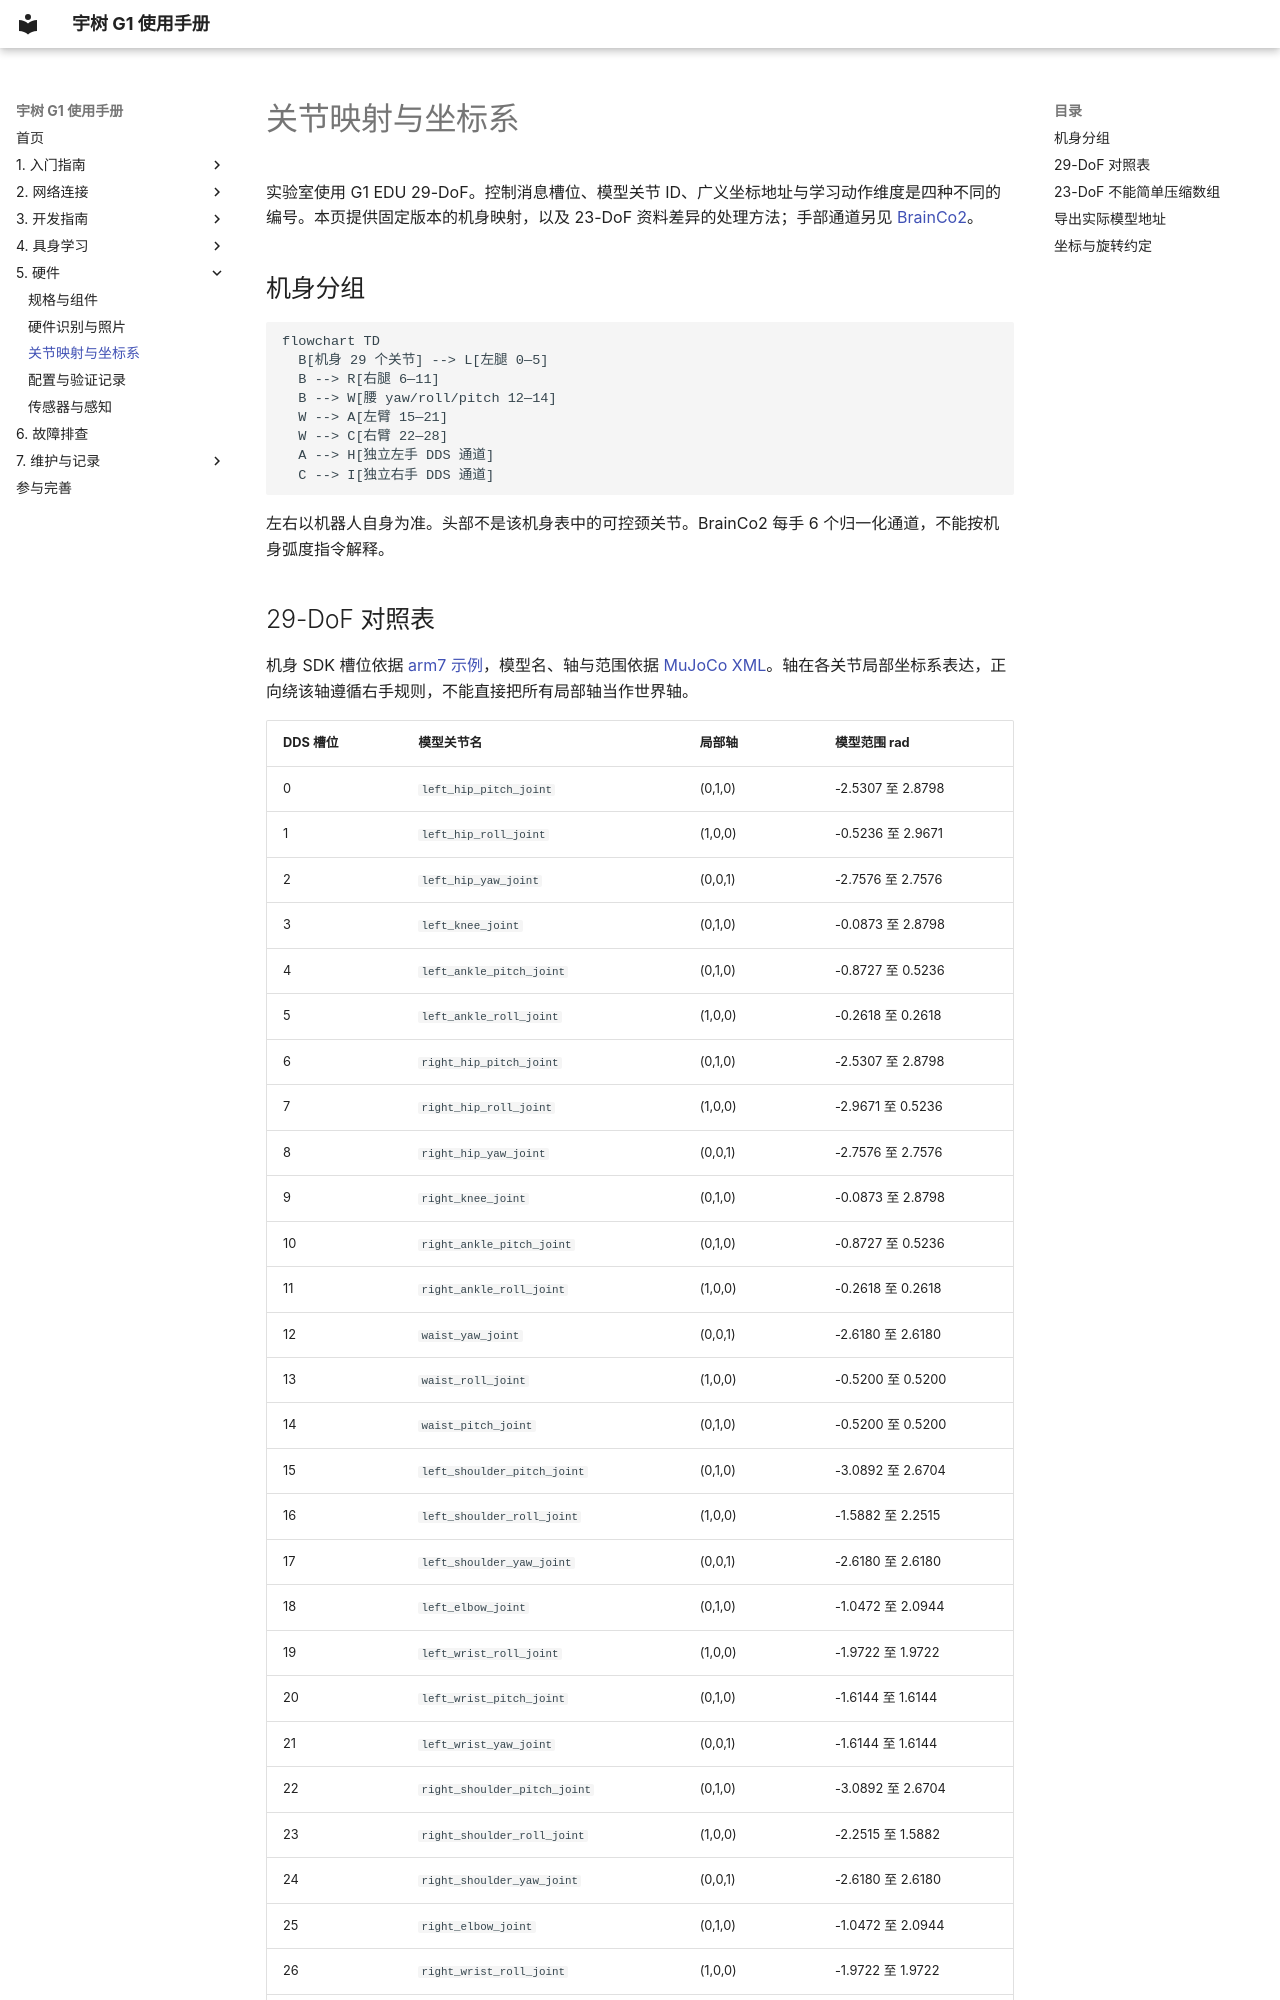

repository: yfrobotics/unitree-g1-handbook · page: hardware/joint-mapping/index.html · generator: mkdocs

# 关节映射与坐标系

实验室使用 G1 EDU 29-DoF。控制消息槽位、模型关节 ID、广义坐标地址与学习动作维度是四种不同的编号。本页提供固定版本的机身映射，以及 23-DoF 资料差异的处理方法；手部通道另见 [BrainCo2](../development/brainco2.md)。

## 机身分组

```mermaid
flowchart TD
  B[机身 29 个关节] --> L[左腿 0—5]
  B --> R[右腿 6—11]
  B --> W[腰 yaw/roll/pitch 12—14]
  W --> A[左臂 15—21]
  W --> C[右臂 22—28]
  A --> H[独立左手 DDS 通道]
  C --> I[独立右手 DDS 通道]
```

左右以机器人自身为准。头部不是该机身表中的可控颈关节。BrainCo2 每手 6 个归一化通道，不能按机身弧度指令解释。
